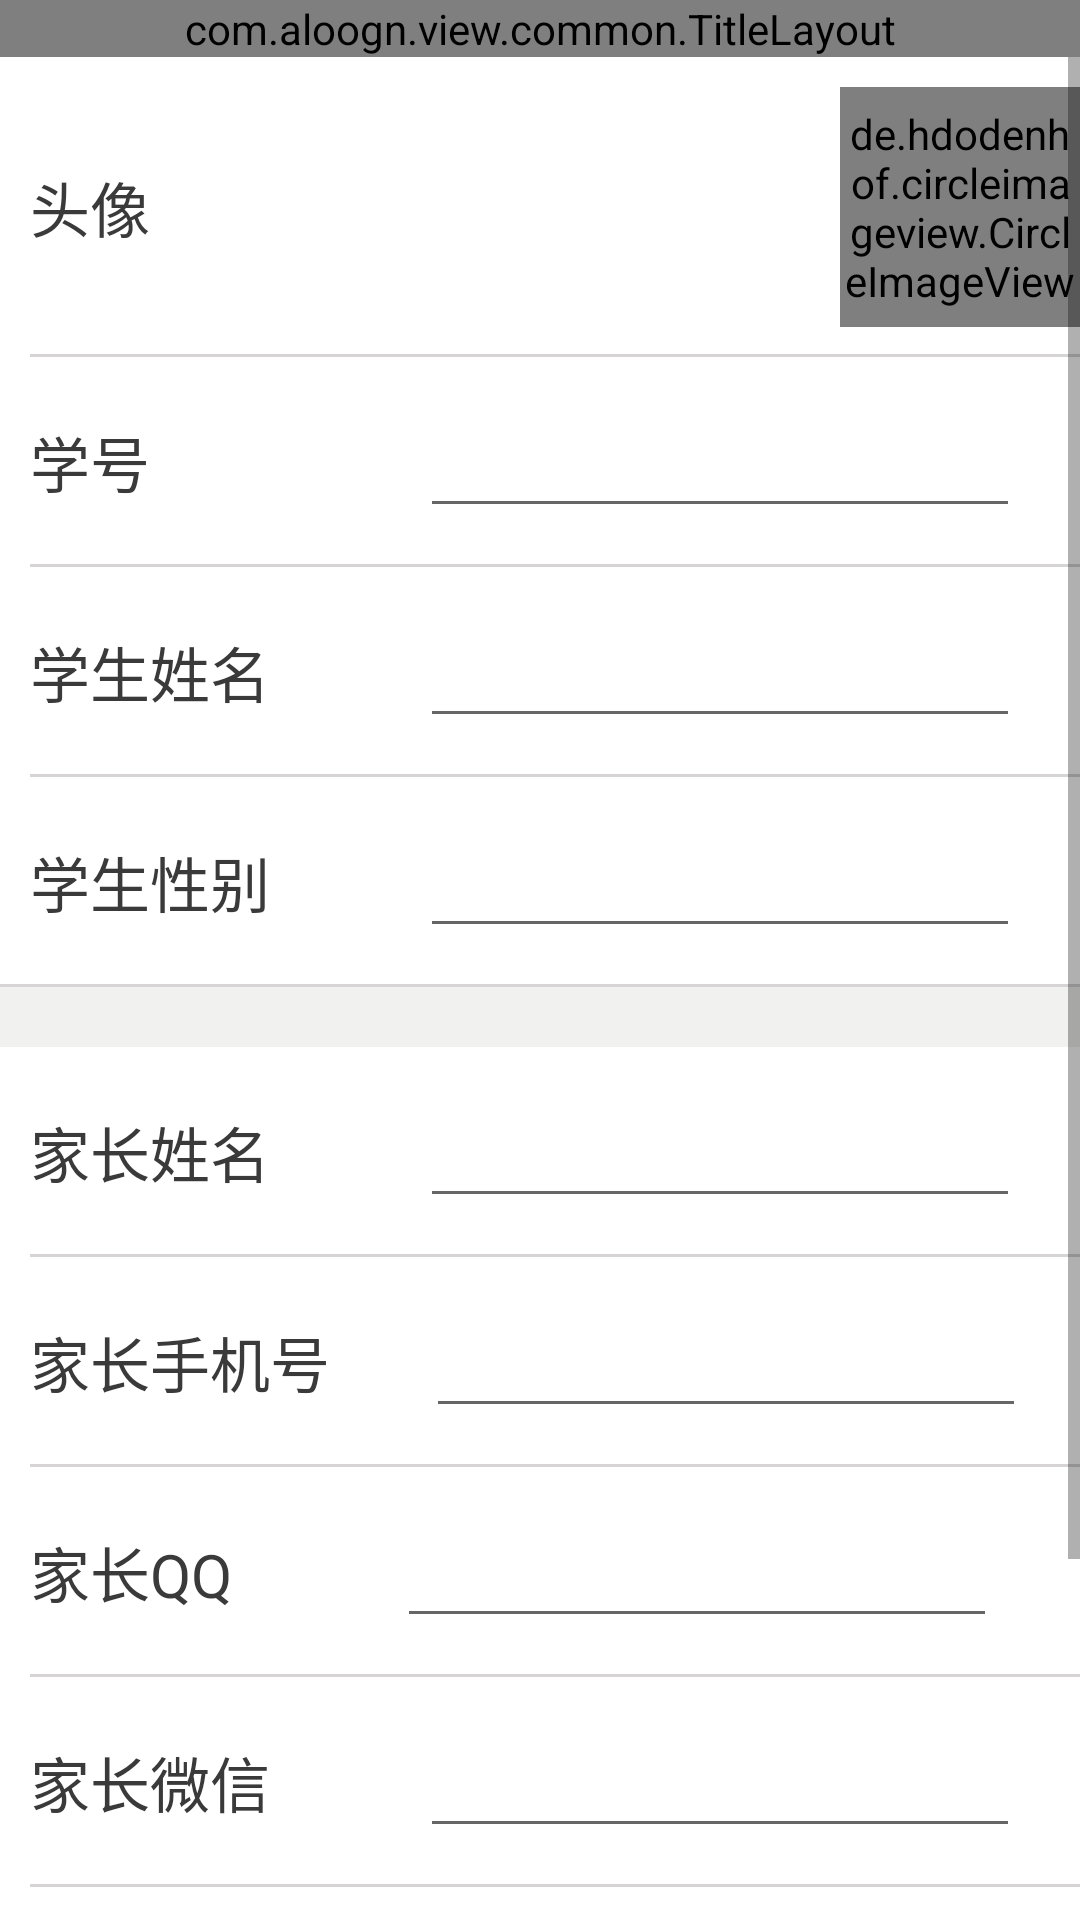

Write the Android layout XML for this screen, with the resource values it uses.
<!-- AndroidManifest.xml: application theme AppTheme -->
<!-- res/layout/activity_personal_information_family.xml -->
<?xml version="1.0" encoding="utf-8"?>
<LinearLayout xmlns:android="http://schemas.android.com/apk/res/android"
    xmlns:app="http://schemas.android.com/apk/res-auto"
    xmlns:tools="http://schemas.android.com/tools"
    android:layout_width="match_parent"
    android:layout_height="match_parent"
    android:orientation="vertical"
    android:background="@color/bg"
    tools:context="com.aloogn.view.PersonalInformationFamilyActivity">

    <com.aloogn.view.common.TitleLayout
        android:id="@+id/ManualBinding_title"
        android:layout_width="match_parent"
        android:layout_height="wrap_content">
    </com.aloogn.view.common.TitleLayout>

    <ScrollView
        xmlns:android="http://schemas.android.com/apk/res/android"
        android:layout_width="match_parent"
        android:layout_height="wrap_content"
        android:scrollbars="vertical"
        android:fadingEdge="vertical">

    <LinearLayout
        android:orientation="vertical"
        android:layout_width="match_parent"
        android:layout_height="wrap_content">

    <LinearLayout
        style="@style/PersonalInformation_LinearLayout_out"
        android:background="@drawable/linearlayout_underline">

        <LinearLayout
            android:layout_width="match_parent"
            android:layout_height="100dp"
            android:orientation="horizontal"
            android:layout_marginLeft="10dp"
            android:background="@drawable/linearlayout_underline">

            <TextView
                style="@style/PersonalInformation_textView"
                android:text="头像"/>

            <de.hdodenhof.circleimageview.CircleImageView
                android:id="@+id/personalInformation_circleImageView"
                style="@style/CircleImageView"
                android:layout_marginLeft="230dp"/>

        </LinearLayout>

        <LinearLayout
            style="@style/PersonalInformation_LinearLayout_in"
            android:background="@drawable/linearlayout_underline">

            <TextView
                style="@style/PersonalInformation_textView"
                android:text="学号"/>

            <EditText
                android:id="@+id/personalInformation_et_studentNumber"
                style="@style/PersonalInformation_editView"
                android:layout_marginLeft="90dp"/>

        </LinearLayout>

        <LinearLayout
            style="@style/PersonalInformation_LinearLayout_in"
            android:background="@drawable/linearlayout_underline">

            <TextView
                style="@style/PersonalInformation_textView"
                android:text="学生姓名"/>

            <EditText
                android:id="@+id/personalInformation_et_studentName"
                style="@style/PersonalInformation_editView"
                android:layout_marginLeft="50dp"/>

        </LinearLayout>

        <LinearLayout
            style="@style/PersonalInformation_LinearLayout_in"
            android:background="@drawable/linearlayout_underline">

            <TextView
                style="@style/PersonalInformation_textView"
                android:text="学生性别" />

            <EditText
                android:id="@+id/personalInformation_et_studentSex"
                style="@style/PersonalInformation_editView"
                android:layout_marginLeft="50dp"/>

        </LinearLayout>

    </LinearLayout>

    <LinearLayout
        style="@style/PersonalInformation_LinearLayout_out"
        android:layout_marginTop="20dp"
        android:background="@drawable/linearlayout_underline">

        <LinearLayout
            style="@style/PersonalInformation_LinearLayout_in"
            android:background="@drawable/linearlayout_underline">

            <TextView
                style="@style/PersonalInformation_textView"
                android:text="家长姓名"/>

            <EditText
                android:id="@+id/personalInformation_et_parentName"
                style="@style/PersonalInformation_editView"
                android:layout_marginLeft="50dp"/>

        </LinearLayout>

        <LinearLayout
            style="@style/PersonalInformation_LinearLayout_in"
            android:background="@drawable/linearlayout_underline">

            <TextView
                style="@style/PersonalInformation_textView"
                android:text="家长手机号" />

            <EditText
                android:id="@+id/personalInformation_et_parentPhone"
                style="@style/PersonalInformation_editView"
                android:layout_marginLeft="32dp"/>
        </LinearLayout>

        <LinearLayout
            style="@style/PersonalInformation_LinearLayout_in"
            android:background="@drawable/linearlayout_underline">

            <TextView
                style="@style/PersonalInformation_textView"
                android:text="家长QQ" />

            <EditText
                android:id="@+id/personalInformation_et_parentQQ"
                style="@style/PersonalInformation_editView"
                android:layout_marginLeft="55dp"/>
        </LinearLayout>

        <LinearLayout
            style="@style/PersonalInformation_LinearLayout_in"
            android:background="@drawable/linearlayout_underline">

            <TextView
                style="@style/PersonalInformation_textView"
                android:text="家长微信" />

            <EditText
                android:id="@+id/personalInformation_et_parentWechat"
                style="@style/PersonalInformation_editView"
                android:layout_marginLeft="50dp"/>
        </LinearLayout>

        <LinearLayout
            style="@style/PersonalInformation_LinearLayout_in"
            android:background="@drawable/linearlayout_underline">

            <TextView
                style="@style/PersonalInformation_textView"
                android:text="家长邮箱" />

            <EditText
                android:id="@+id/personalInformation_et_parentEmail"
                style="@style/PersonalInformation_editView"
                android:layout_marginLeft="50dp"/>
        </LinearLayout>
    </LinearLayout>

    <Button
        android:id="@+id/personalInformation_btn_save"
        android:text="保存"
        style="@style/PersonalInformation_button"/>
    </LinearLayout>
    </ScrollView>
</LinearLayout>
<!-- resources referenced by this layout -->
<resources>
  <color name="bg">#f1f1ef</color>
  <!-- drawable linearlayout_underline (drawable) -->
  <?xml version="1.0" encoding="utf-8"?>
  <layer-list xmlns:android="http://schemas.android.com/apk/res/android">
      
      <item>
          <shape>
              <solid android:color="#d6d4d4" />
          </shape>
      </item>
  
      
      <item android:bottom="1dp"> 
          <shape>
              <solid android:color="#ffffff" />
          </shape>
      </item>
  
  </layer-list>
  <style name="CircleImageView">
          <item name="android:layout_height">80dp</item>
          <item name="android:layout_width">80dp</item>
          <item name="android:clickable">true</item>
          <item name="android:layout_gravity">center_vertical</item>
          <item name="android:src">@drawable/ic_launcher_background</item>
      </style>
  <style name="PersonalInformation_LinearLayout_in">
          <item name="android:layout_width">match_parent</item>
          <item name="android:layout_height">70dp</item>
          <item name="android:layout_marginLeft">10dp</item>
          <item name="android:orientation">horizontal</item>
      </style>
  <style name="PersonalInformation_LinearLayout_out">
          <item name="android:layout_width">match_parent</item>
          <item name="android:layout_height">wrap_content</item>
          <item name="android:orientation">vertical</item>
      </style>
  <style name="PersonalInformation_button">
          <item name="android:layout_height">70dp</item>
          <item name="android:layout_width">match_parent</item>
          <item name="android:gravity">center</item>
          <item name="android:textColor">@color/linght_black</item>
          <item name="android:textSize">20sp</item>
          <item name="android:layout_marginTop">20dp</item>
          <item name="android:background">#ffffff</item>
      </style>
  <style name="PersonalInformation_editView">
          <item name="android:layout_height">wrap_content</item>
          <item name="android:layout_width">200dp</item>
          <item name="android:textSize">20sp</item>
          <item name="android:textColor">@color/linght_black</item>
          <item name="android:layout_gravity">center_vertical</item>
      </style>
  <style name="PersonalInformation_textView">
          <item name="android:layout_width">wrap_content</item>
          <item name="android:layout_height">wrap_content</item>
          <item name="android:layout_gravity">center_vertical</item>
          <item name="android:textSize">20sp</item>
          <item name="android:textColor">@color/linght_black</item>
      </style>
  <style name="AppTheme" parent="Theme.AppCompat.Light.NoActionBar">
          
          <item name="colorPrimary">@color/colorPrimary</item>
          <item name="colorPrimaryDark">@color/colorPrimaryDark</item>
          <item name="colorAccent">@color/colorAccent</item>
      </style>
  <color name="linght_black">#3b3a3a</color>
  <color name="colorPrimary">#3F51B5</color>
  <color name="colorPrimaryDark">#303F9F</color>
  <color name="colorAccent">#FF4081</color>
</resources>
